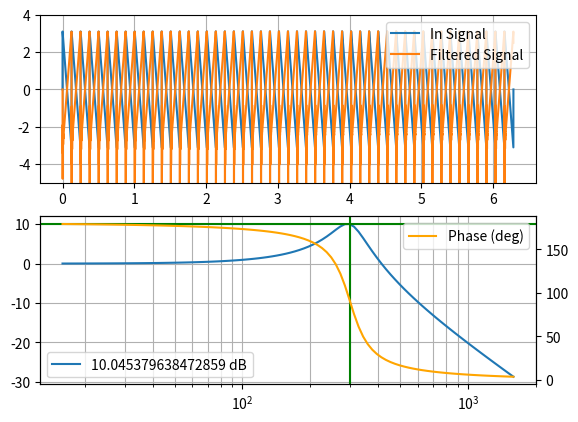

The script that saved this image:
import matplotlib.pyplot as plt
from matplotlib.widgets import Slider
import numpy as np
from scipy import signal

n = 10e3
f = 50
samp = 10e3

kG = 1/(300*2*np.pi)
R_ratio = 1/np.sqrt(10)

H = signal.lti([-1],[(kG)**2, (kG)*R_ratio, 1])

def fourier_series(t, f, n_terms):
    n_terms = int(n_terms)
    result = 0
    for n in range(1, n_terms + 1):
        result += 2*(np.sin(n * f * t) / n)
    return result

# Generate t values
t = np.linspace(0, 2*np.pi, int(samp))
fs = fourier_series(t, f, n)

tout, yout, xout = signal.lsim(system=H, U=fs, T=t)
w, mag, phase = H.bode()

# Create the plot
fig, ax = plt.subplots(2)
ax[0].plot(t, fs, label='In Signal')
ax[0].plot(tout, yout, label='Filtered Signal')

ax[0].set_ylim(-5, 4)
ax[0].legend(loc='upper right')
ax[0].grid(which='both', axis='both')


ax[1].semilogx(w/(2*np.pi), mag, label=f'{np.max(mag)} dB')

twin1 = ax[1].twinx()
twin1.semilogx(w/(2*np.pi), phase, color='orange', label='Phase (deg)')

twin1.legend(loc='upper right')

ax[1].axvline(300, color='green')
ax[1].axhline(10, color='green')
ax[1].legend(loc='lower left')
ax[1].grid(which='both', axis='both')


plt.show()